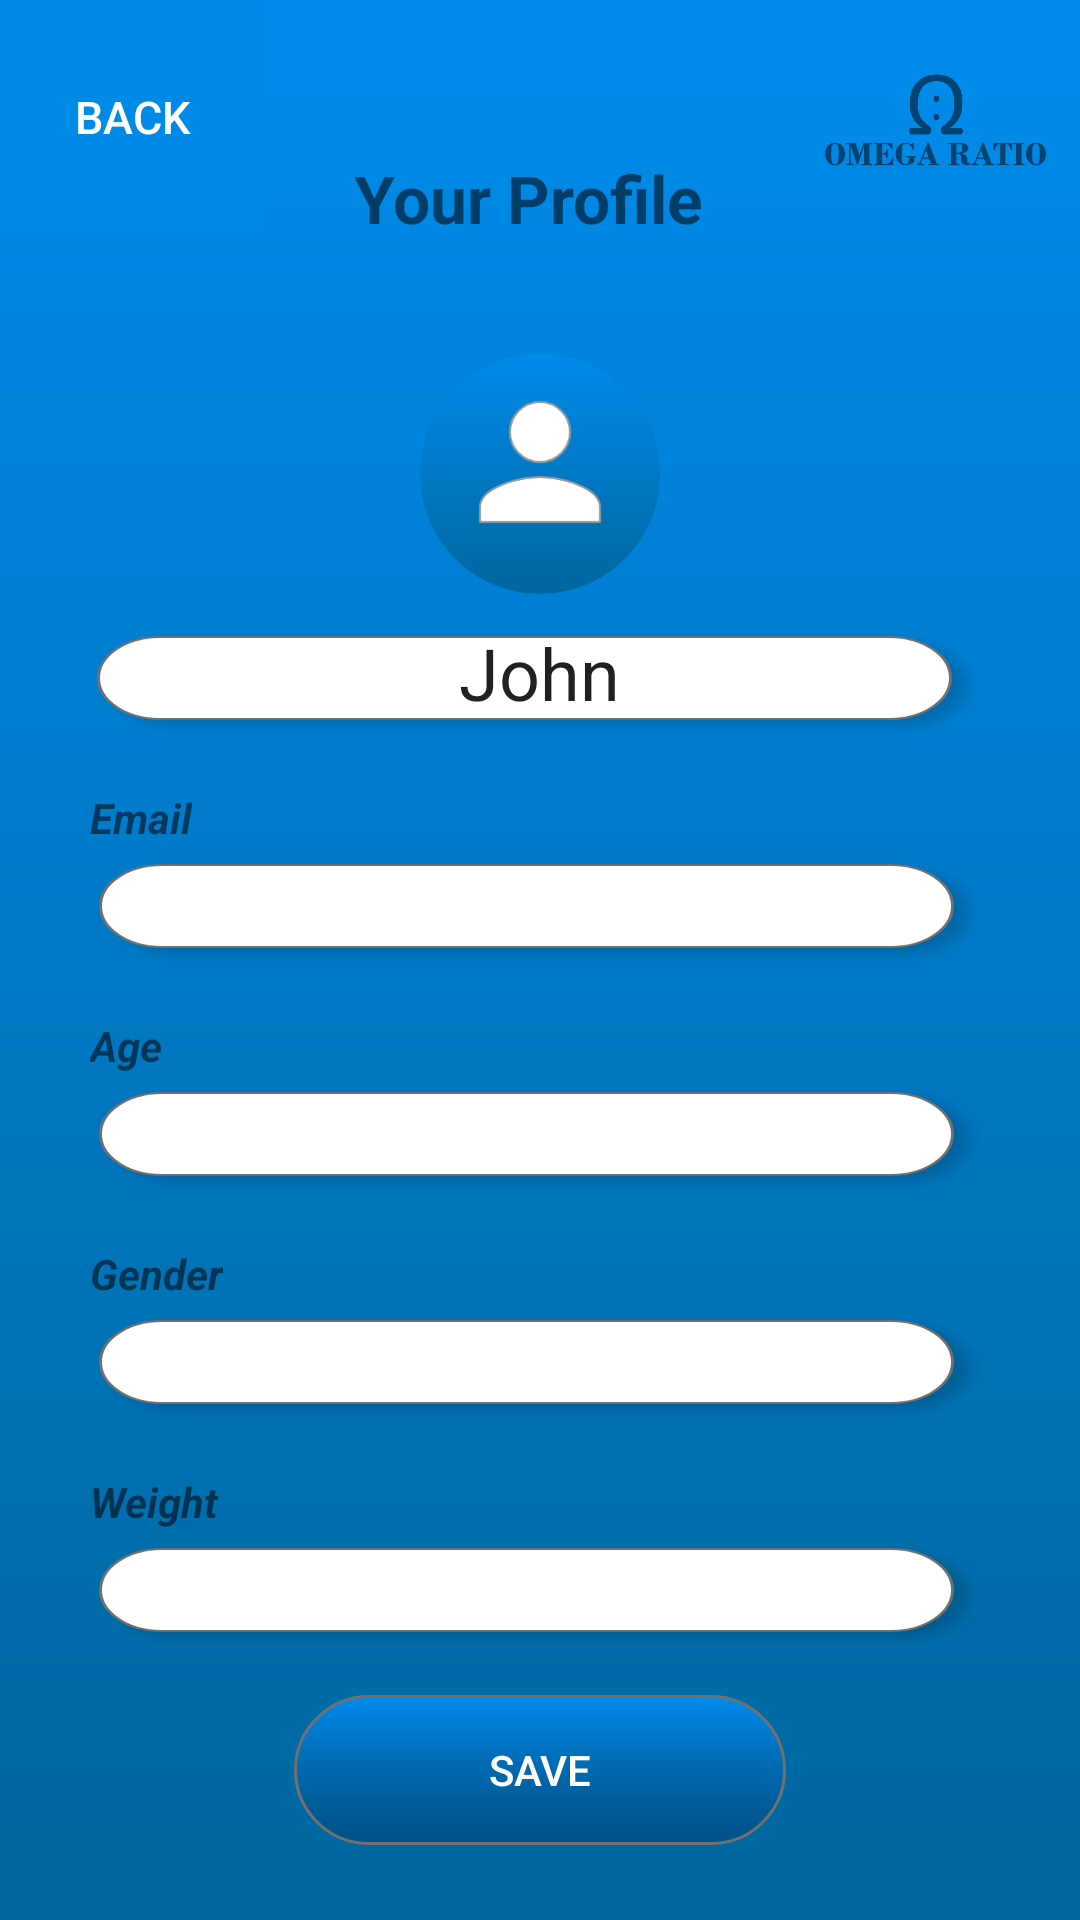

Produce the Android XML layout that renders to this screen, including the resource entries it uses.
<!-- AndroidManifest.xml: application theme AppTheme.NoActionBar -->
<!-- res/layout/activity_updateprofile.xml -->
<?xml version="1.0" encoding="utf-8"?>
<LinearLayout
    xmlns:android="http://schemas.android.com/apk/res/android"
    xmlns:app="http://schemas.android.com/apk/res-auto"
    xmlns:tools="http://schemas.android.com/tools"
    android:layout_width="match_parent"
    android:layout_height="match_parent"
    android:orientation="vertical"
    android:background="@drawable/background"
    tools:context=".updateprofile">

    <LinearLayout
        android:layout_width="match_parent"
        android:layout_height="wrap_content"
        android:orientation="horizontal">


        <Button
            android:id="@+id/back"
            style="?android:attr/borderlessButtonStyle"
            android:layout_width="wrap_content"
            android:layout_height="78dp"
            android:background="#008AE8"
            android:text="BACK"
            android:textColor="#FFFFFF"
            android:textSize="15dp" />
        <TextView
            android:layout_weight="1"
            android:id="@+id/textView12"
            android:layout_width="wrap_content"
            android:layout_height="wrap_content"
            android:text="Your Profile"
            android:gravity="center"
            android:layout_marginTop="30dp"
            android:paddingBottom="10dp"
            android:textSize="22dp"
            android:textStyle="bold" />
        <ImageView
            android:id="@+id/imageView12"
            android:layout_width="96dp"
            android:layout_height="78dp"
            app:srcCompat="@drawable/logo" />
    </LinearLayout>

    <LinearLayout
        android:layout_width="match_parent"
        android:layout_height="match_parent"
        android:background="@drawable/white_bg"
        android:layout_marginTop="20dp"
        android:layout_marginBottom="10dp"
        android:layout_marginLeft="10dp"
        android:layout_marginRight="10dp"
        android:orientation="vertical">

        <ScrollView
            android:layout_weight="1"
            android:layout_width="match_parent"
            android:layout_height="match_parent"
            android:scrollbars="none">
            <LinearLayout
                android:layout_width="match_parent"
                android:layout_height="match_parent"
                android:orientation="vertical">
                <ImageView
                    android:id="@+id/imageView7"
                    android:layout_width="80dp"
                    android:layout_height="80dp"
                    android:layout_gravity="center"
                    android:layout_marginTop="20dp"
                    app:srcCompat="@drawable/profilepic" />

                <EditText
                    android:id="@+id/profileName"
                    android:layout_width="wrap_content"
                    android:layout_height="40dp"
                    android:text="John"
                    android:textSize="24sp"
                    android:layout_marginTop="10dp"
                    android:background="@drawable/textinput"
                    android:inputType="textPersonName"
                    android:layout_gravity="center"
                    android:gravity="center_horizontal"/>
                <TextView
                    android:id="@+id/textView"
                    android:layout_width="wrap_content"
                    android:layout_height="wrap_content"
                    android:text="Email"
                    android:layout_marginTop="15dp"
                    android:layout_marginLeft="20dp"
                    android:textStyle="bold|italic"
                    />

                <EditText
                    android:id="@+id/profileEmail"
                    android:layout_width="wrap_content"
                    android:layout_height="40dp"
                    android:layout_marginStart="19dp"
                    android:layout_marginLeft="19dp"
                    android:layout_marginTop="2dp"
                    android:layout_marginBottom="5dp"
                    android:background="@drawable/textinput"
                    android:inputType="textPersonName"
                    android:gravity="center_horizontal"/>

                <TextView
                    android:id="@+id/textView7"
                    android:layout_width="wrap_content"
                    android:layout_height="wrap_content"
                    android:text="Age"
                    android:layout_marginTop="10dp"
                    android:layout_marginLeft="20dp"
                    android:textStyle="bold|italic" />

                <EditText
                    android:id="@+id/profileAge"
                    android:layout_width="wrap_content"
                    android:layout_height="40dp"
                    android:layout_marginStart="19dp"
                    android:layout_marginLeft="19dp"
                    android:layout_marginTop="2dp"
                    android:layout_marginBottom="5dp"
                    android:background="@drawable/textinput"
                    android:inputType="textPersonName"
                    android:gravity="center_horizontal"/>

                <TextView
                    android:id="@+id/textView9"
                    android:layout_width="wrap_content"
                    android:layout_height="wrap_content"
                    android:text="Gender"
                    android:layout_marginTop="10dp"
                    android:layout_marginLeft="20dp"
                    android:textStyle="bold|italic"
                    />

                <EditText
                    android:id="@+id/profileGender"
                    android:layout_width="wrap_content"
                    android:layout_height="40dp"
                    android:layout_marginStart="19dp"
                    android:layout_marginLeft="19dp"
                    android:layout_marginTop="2dp"
                    android:layout_marginBottom="5dp"
                    android:background="@drawable/textinput"
                    android:inputType="textPersonName"
                    android:gravity="center_horizontal"/>


                <TextView
                    android:id="@+id/textView10"
                    android:layout_width="wrap_content"
                    android:layout_height="wrap_content"
                    android:text="Weight"
                    android:layout_marginTop="10dp"
                    android:layout_marginLeft="20dp"
                    android:textStyle="bold|italic" />
                <EditText
                    android:id="@+id/profileWeight"
                    android:layout_width="wrap_content"
                    android:layout_height="40dp"
                    android:layout_marginStart="19dp"
                    android:layout_marginLeft="19dp"
                    android:layout_marginTop="2dp"
                    android:layout_marginBottom="5dp"
                    android:background="@drawable/textinput"
                    android:inputType="textPersonName"
                    android:gravity="center_horizontal"/>


                <TextView
                    android:id="@+id/textView11"
                    android:layout_width="wrap_content"
                    android:layout_height="wrap_content"
                    android:layout_marginTop="10dp"
                    android:layout_marginLeft="20dp"
                    android:text="Medical Conditions"
                    android:textStyle="bold|italic" />

                <EditText
                    android:id="@+id/profileMedicalCondition"
                    android:layout_width="wrap_content"
                    android:layout_height="40dp"
                    android:layout_marginStart="19dp"
                    android:layout_marginLeft="19dp"
                    android:layout_marginTop="2dp"
                    android:layout_marginBottom="5dp"
                    android:background="@drawable/textinput"
                    android:inputType="textPersonName"
                    android:gravity="center_horizontal"/>
            </LinearLayout>
        </ScrollView>


        <Button
            android:id="@+id/save"
            android:layout_width="wrap_content"
            android:layout_height="wrap_content"
            android:layout_gravity="center"
            android:background="@drawable/button"
            android:text="Save"
            android:layout_marginTop="15dp"
            android:layout_marginBottom="15dp"
            android:textColor="@android:color/white" />
    </LinearLayout>

    <androidx.constraintlayout.widget.Guideline
        android:id="@+id/guideline"
        android:layout_width="wrap_content"
        android:layout_height="wrap_content"
        android:orientation="vertical"
        app:layout_constraintGuide_begin="20dp" />

    <androidx.constraintlayout.widget.Guideline
        android:id="@+id/guideline2"
        android:layout_width="wrap_content"
        android:layout_height="wrap_content"
        android:orientation="vertical"
        app:layout_constraintGuide_percent="0.05109489" />

    <androidx.constraintlayout.widget.Guideline
        android:id="@+id/guideline3"
        android:layout_width="wrap_content"
        android:layout_height="wrap_content"
        android:orientation="horizontal"
        app:layout_constraintGuide_begin="20dp" />


</LinearLayout>
<!-- resources referenced by this layout -->
<resources>
  <!-- drawable background: png bitmap (drawable-hdpi, 13199 bytes) -->
  <!-- drawable button: png bitmap (drawable-hdpi, 3251 bytes) -->
  <!-- drawable logo: png bitmap (drawable-hdpi, 28879 bytes) -->
  <!-- drawable profilepic: png bitmap (drawable-hdpi, 7736 bytes) -->
  <!-- drawable textinput: png bitmap (drawable-hdpi, 4793 bytes) -->
  <style name="AppTheme.NoActionBar">
          <item name="windowActionBar">false</item>
          <item name="windowNoTitle">true</item>
      </style>
</resources>
